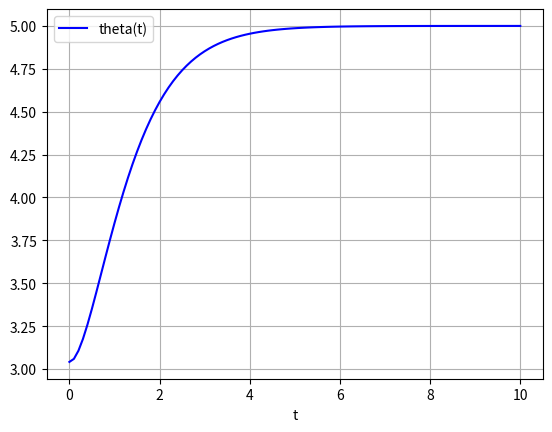

The matplotlib source for this figure:
import numpy as np
import time
from scipy.integrate import odeint
from math import *

def MassSpringDamper(state,t,F, mode='critically_damped'):
	x = state[0]
	xd = state[1]
	if mode=='oscillations':
		m = 1.0; k = 2; b = 0 # undapmped: oscillations
	elif mode=='undapmped':
		m = 1.0; k = 2; b = 2*sqrt(m*k)-2 # underdamped
	elif mode=='overdamped':
		m = 1.0; k = 2; b = 2*sqrt(m*k)+2 # overdamped
	else:
		m = 1.0; k = 2; b = 2*sqrt(m*k) # critically damped
	xdd = -(b/m)*xd - (k/m)*x + F/m
	return [xd, xdd]


y0 = [np.pi - 0.1, 0.0]
M = 10
t = np.linspace(0, 10, 101)
mode = 'undapmped '
sol = odeint(MassSpringDamper, y0, t, args=(M,mode,))




import matplotlib.pyplot as plt
plt.plot(t, sol[:, 0], 'b', label='theta(t)')
# plt.plot(t, sol[:, 1], 'g', label='omega(t)')
plt.legend(loc='best')
plt.xlabel('t')
plt.grid()
plt.show()